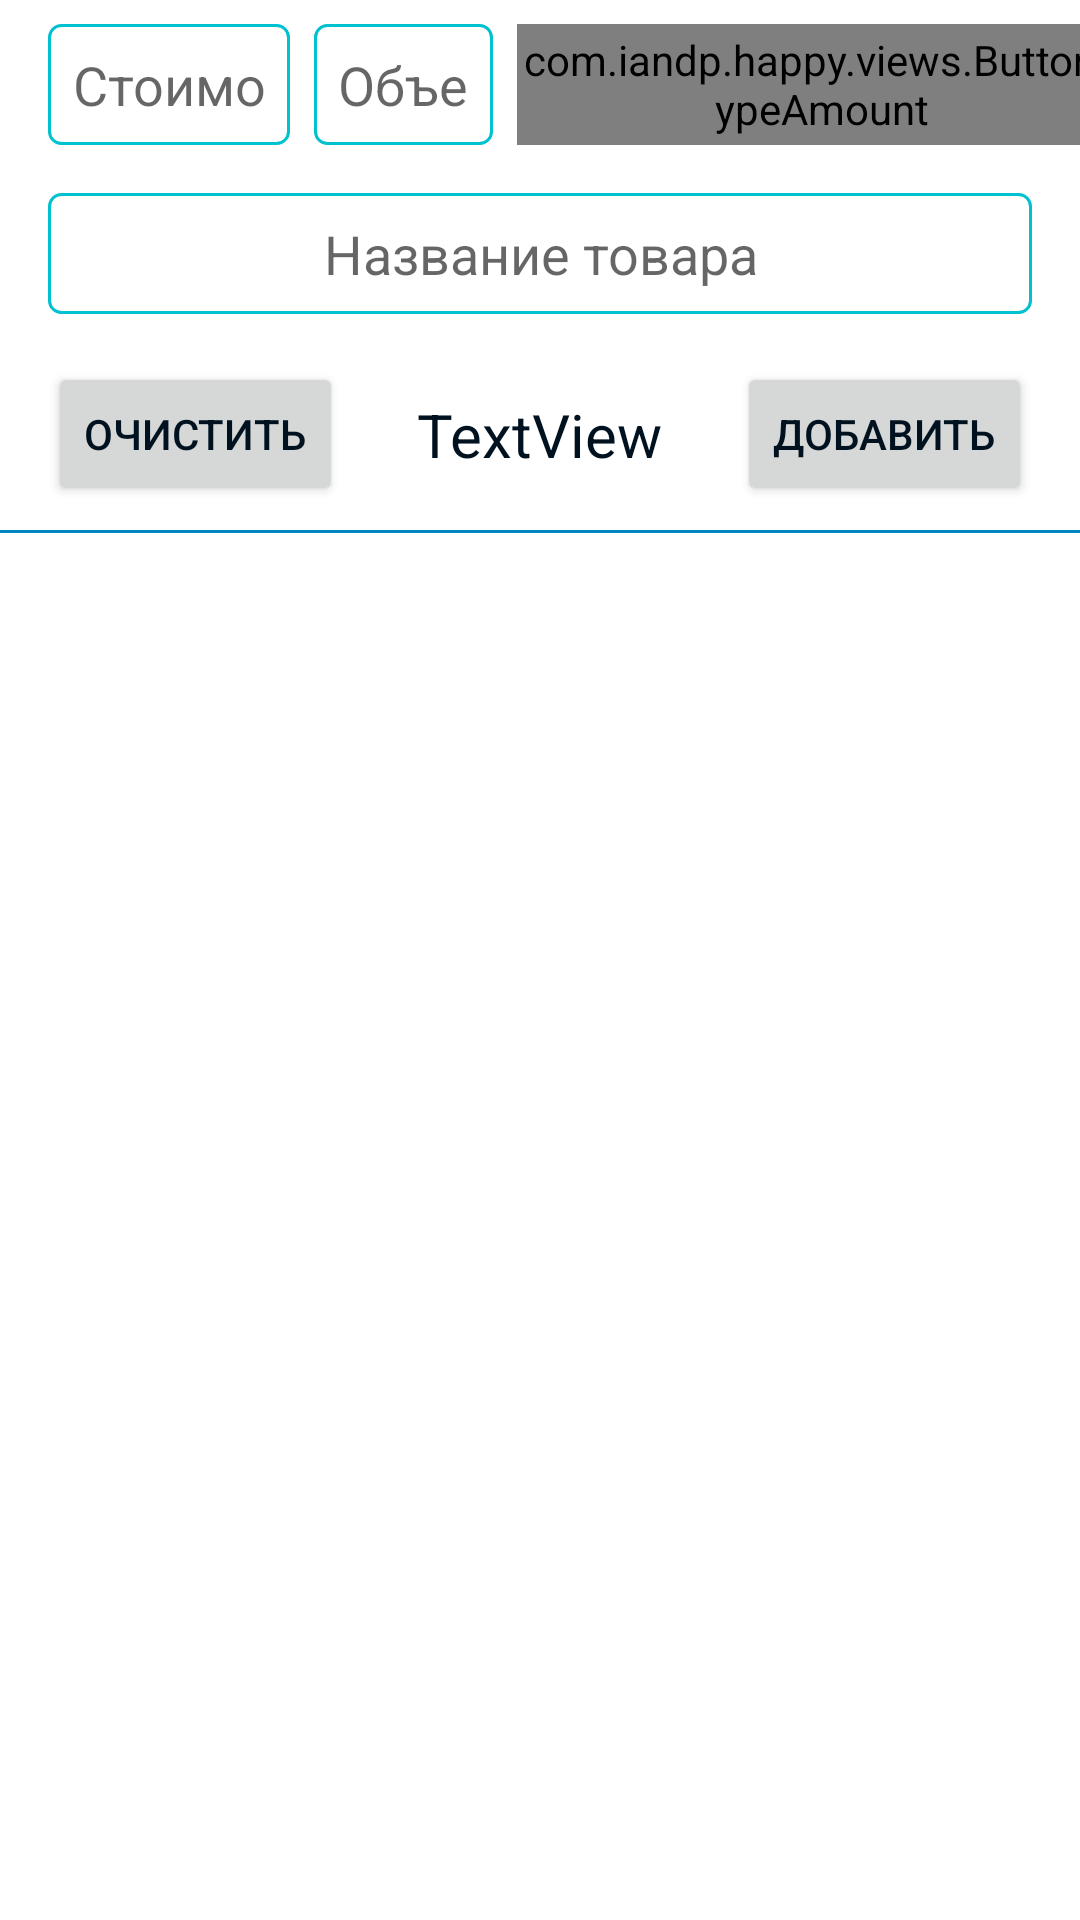

The Android layout XML behind this screen, and the referenced resources:
<!-- AndroidManifest.xml: application theme AppTheme -->
<!-- res/layout/fragment_shopping_list.xml -->
<android.support.constraint.ConstraintLayout xmlns:android="http://schemas.android.com/apk/res/android"
    xmlns:app="http://schemas.android.com/apk/res-auto"
    xmlns:tools="http://schemas.android.com/tools"
    android:layout_width="match_parent"
    android:layout_height="match_parent"
    tools:context="com.iandp.happy.fragment.ShoppingListFragment">

    

    <LinearLayout
        android:id="@+id/linearLayout2"
        android:layout_width="wrap_content"
        android:layout_height="wrap_content"
        android:layout_marginEnd="16dp"
        android:layout_marginLeft="16dp"
        android:layout_marginRight="16dp"
        android:layout_marginStart="16dp"
        android:layout_marginTop="8dp"
        android:orientation="horizontal"
        app:layout_constraintHorizontal_bias="0.0"
        app:layout_constraintLeft_toLeftOf="parent"
        app:layout_constraintRight_toRightOf="parent"
        app:layout_constraintTop_toTopOf="parent">

        <EditText
            android:id="@+id/editTextPrice"
            style="@style/StyleEditTextInput"
            android:layout_width="wrap_content"
            android:layout_height="wrap_content"
            android:layout_weight="1"
            android:imeOptions="actionNext"
            android:ems="7"
            android:hint="@string/price"
            android:inputType="numberDecimal"
            android:maxLength="7"
            android:textAlignment="center"
            tools:layout_editor_absoluteX="41dp"
            tools:layout_editor_absoluteY="339dp" />

        <EditText
            android:id="@+id/editTextAmount"
            style="@style/StyleEditTextInput"
            android:layout_width="wrap_content"
            android:layout_height="wrap_content"
            android:layout_marginLeft="8dp"
            android:layout_marginRight="8dp"
            android:layout_weight="1"
            android:ems="6"
            android:hint="@string/volume"
            android:inputType="numberDecimal"
            android:maxLength="6"
            android:textAlignment="center"
            app:layout_constraintTop_toTopOf="@+id/buttonTypeAmount"
            tools:layout_editor_absoluteX="227dp" />

        <com.iandp.happy.views.ButtonTypeAmount
            android:id="@+id/buttonTypeAmount"
            android:layout_width="wrap_content"
            android:layout_height="match_parent"
            android:layout_weight="1" />
    </LinearLayout>

    <EditText
        android:id="@+id/editTextName"
        style="@style/StyleEditTextInput"
        android:layout_width="0dp"
        android:layout_height="wrap_content"
        android:layout_marginEnd="16dp"
        android:layout_marginLeft="16dp"
        android:layout_marginRight="16dp"
        android:layout_marginStart="16dp"
        android:layout_marginTop="16dp"
        android:ems="10"
        android:hint="@string/category_product"
        android:inputType="textPersonName"
        app:layout_constraintHorizontal_bias="0.56"
        app:layout_constraintLeft_toLeftOf="parent"
        app:layout_constraintRight_toRightOf="parent"
        app:layout_constraintTop_toBottomOf="@+id/linearLayout2" />

    <Button
        android:id="@+id/buttonCancel"
        android:layout_width="wrap_content"
        android:layout_height="wrap_content"
        android:layout_marginLeft="16dp"
        android:layout_marginStart="16dp"
        android:layout_marginTop="16dp"
        android:text="@string/clear"
        app:layout_constraintLeft_toLeftOf="parent"
        app:layout_constraintTop_toBottomOf="@+id/editTextName"
        tools:layout_constraintLeft_creator="1" />

    <Button
        android:id="@+id/buttonAdd"
        android:layout_width="wrap_content"
        android:layout_height="wrap_content"
        android:layout_marginEnd="16dp"
        android:layout_marginRight="16dp"
        android:layout_marginTop="16dp"
        android:text="@string/add"
        app:layout_constraintRight_toRightOf="parent"
        app:layout_constraintTop_toBottomOf="@+id/editTextName" />

    <TextView
        android:text="TextView"
        android:layout_width="wrap_content"
        android:layout_height="wrap_content"
        android:id="@+id/textViewSum"
        android:layout_marginStart="8dp"
        app:layout_constraintLeft_toRightOf="@+id/buttonCancel"
        android:layout_marginLeft="8dp"
        app:layout_constraintRight_toLeftOf="@+id/buttonAdd"
        android:layout_marginEnd="8dp"
        android:layout_marginRight="8dp"
        app:layout_constraintTop_toTopOf="@+id/buttonAdd"
        app:layout_constraintBottom_toBottomOf="@+id/buttonAdd"
        android:textSize="20sp" />

      <View
          android:id="@+id/textView9"
          android:layout_width="0dp"
          android:layout_height="1dp"
          android:layout_marginTop="8dp"
          android:background="@color/color_primary_dark"
          app:layout_constraintLeft_toLeftOf="parent"
          app:layout_constraintRight_toRightOf="parent"
          app:layout_constraintTop_toBottomOf="@+id/buttonCancel" />

    <android.support.v7.widget.RecyclerView
        android:id="@+id/recyclerView"
        android:layout_width="0dp"
        android:layout_height="0dp"
        android:layout_marginEnd="8dp"
        android:layout_marginLeft="8dp"
        android:layout_marginRight="8dp"
        android:layout_marginStart="8dp"
        app:layout_constraintBottom_toBottomOf="parent"
        app:layout_constraintLeft_toLeftOf="parent"
        app:layout_constraintRight_toRightOf="parent"
        app:layout_constraintTop_toBottomOf="@+id/textView9" />

</android.support.constraint.ConstraintLayout>
<!-- resources referenced by this layout -->
<resources>
  <color name="color_primary_dark">#0087c1</color>
  <string name="add">Добавить</string>
  <string name="category_product">Название товара</string>
  <string name="clear">Очистить</string>
  <string name="price">Стоимость</string>
  <string name="volume">Объем</string>
  <style name="StyleEditTextInput" parent="@android:style/Widget.EditText">
          <item name="android:background">@drawable/rectangle_frame_blue</item>
          <item name="android:gravity">center</item>
          <item name="android:padding">8dp</item>
          <item name="android:maxLines">1</item>
          </style>
  <style name="AppTheme" parent="AppTheme.Base">
      </style>
  <!-- drawable rectangle_frame_blue (drawable) -->
  <?xml version="1.0" encoding="utf-8"?>
  <selector xmlns:android="http://schemas.android.com/apk/res/android">
  
      <item android:state_focused="true" >
          <shape android:shape="rectangle">
              <solid android:color="@android:color/transparent" />
              <corners android:radius="4dp" />
              <stroke
                  android:width="2dp"
                  android:color="@color/color_primary_dark" />
          </shape>
      </item>
  
      <item>
          <shape android:shape="rectangle">
              <solid android:color="@android:color/transparent" />
              <corners android:radius="4dp" />
              <stroke
                  android:width="1dp"
                  android:color="@color/color_accent" />
          </shape>
      </item>
  </selector>
  <style name="AppTheme.Base" parent="Theme.AppCompat.Light.NoActionBar">
          
          
          <item name="colorPrimary">@color/color_primary</item>
          <item name="colorPrimaryDark">@color/color_primary_dark</item>
          <item name="colorAccent">@color/color_accent</item>
          <item name="android:windowBackground">@color/window_background</item>
          <item name="android:textColorPrimary">@color/text_color_primary</item>
          <item name="android:textColor">@color/text_color_primary</item>
          <item name="colorControlNormal">@color/color_anthracite</item>
          <item name="colorControlActivated">?attr/colorAccent</item>
          <item name="colorControlHighlight">@color/ripple_material_light</item>
          <item name="android:windowNoTitle">true</item>
          <item name="windowActionBar">false</item>
          <item name="drawerArrowStyle">@style/DrawerArrowStyle</item>
      </style>
  <color name="color_accent">@color/color_light_green</color>
  <color name="color_primary">#049fd4</color>
  <color name="window_background">@color/color_white</color>
  <color name="text_color_primary">#00121f</color>
  <color name="color_anthracite">#647c62</color>
  <style name="DrawerArrowStyle" parent="Widget.AppCompat.DrawerArrowToggle">
          <item name="spinBars">true</item>
          <item name="color">@color/color_primary_dark</item>
      </style>
  <color name="color_light_green">#00c1cf</color>
  <color name="color_white">#ffffffff</color>
</resources>
